Photos from the image-classification dataset "groundnut-leaf-diseases" in the GitHub repository doussou1999/groundnut-leaf-diseases. Its 5 classes are: alternaria leaf spot, healthy, leaf spot early and late, rosette, rust.

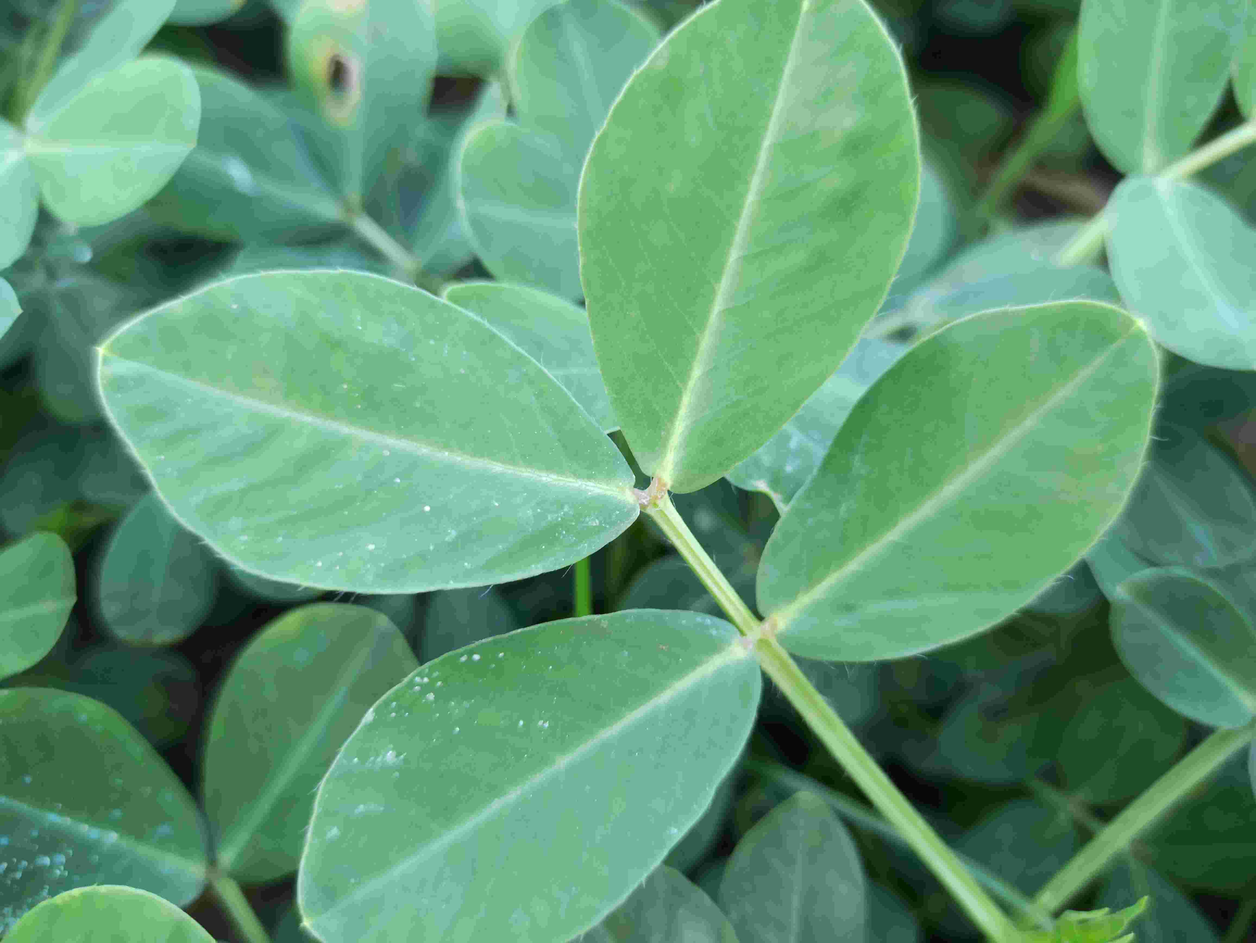
Label: healthy

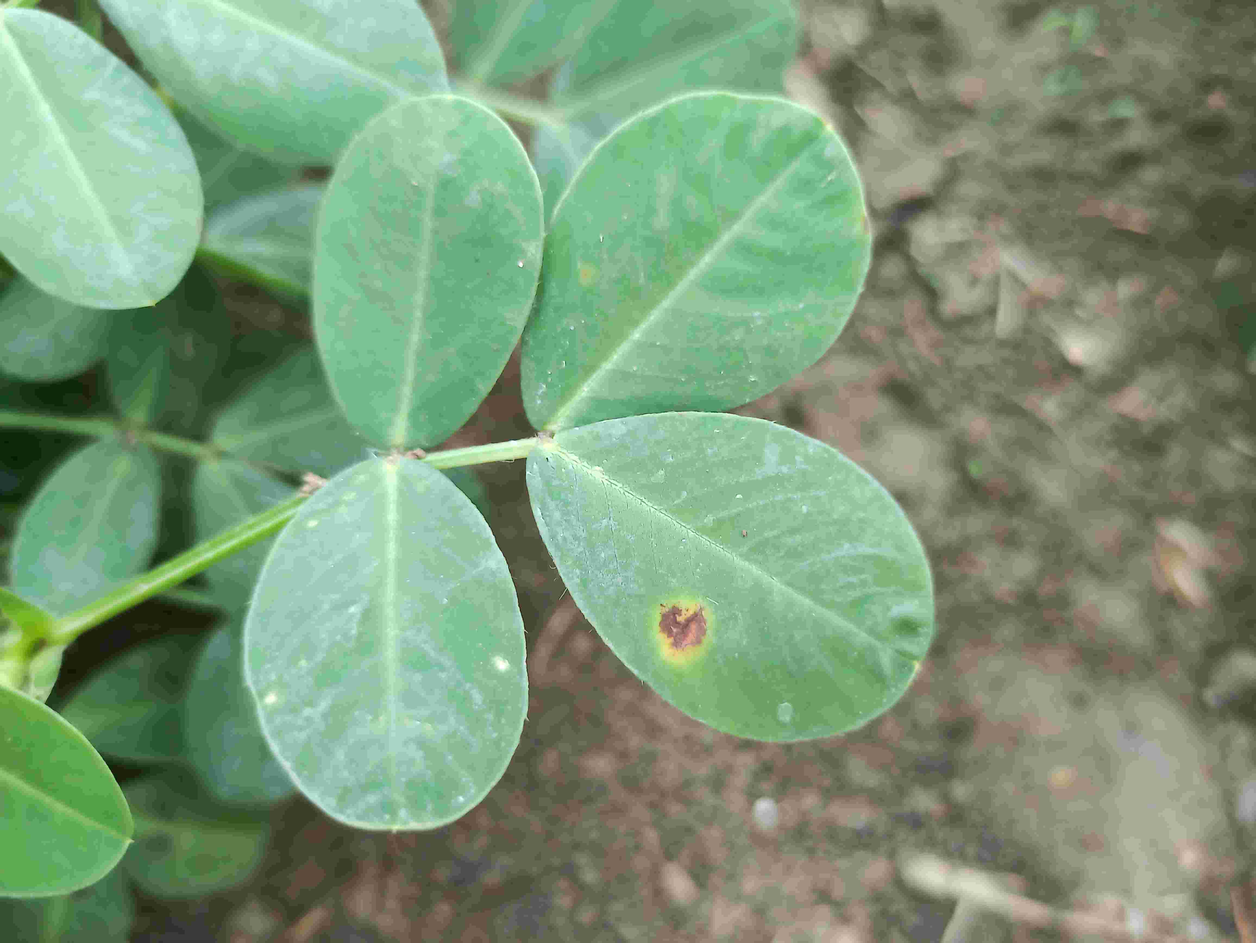
Label: leaf spot early and late

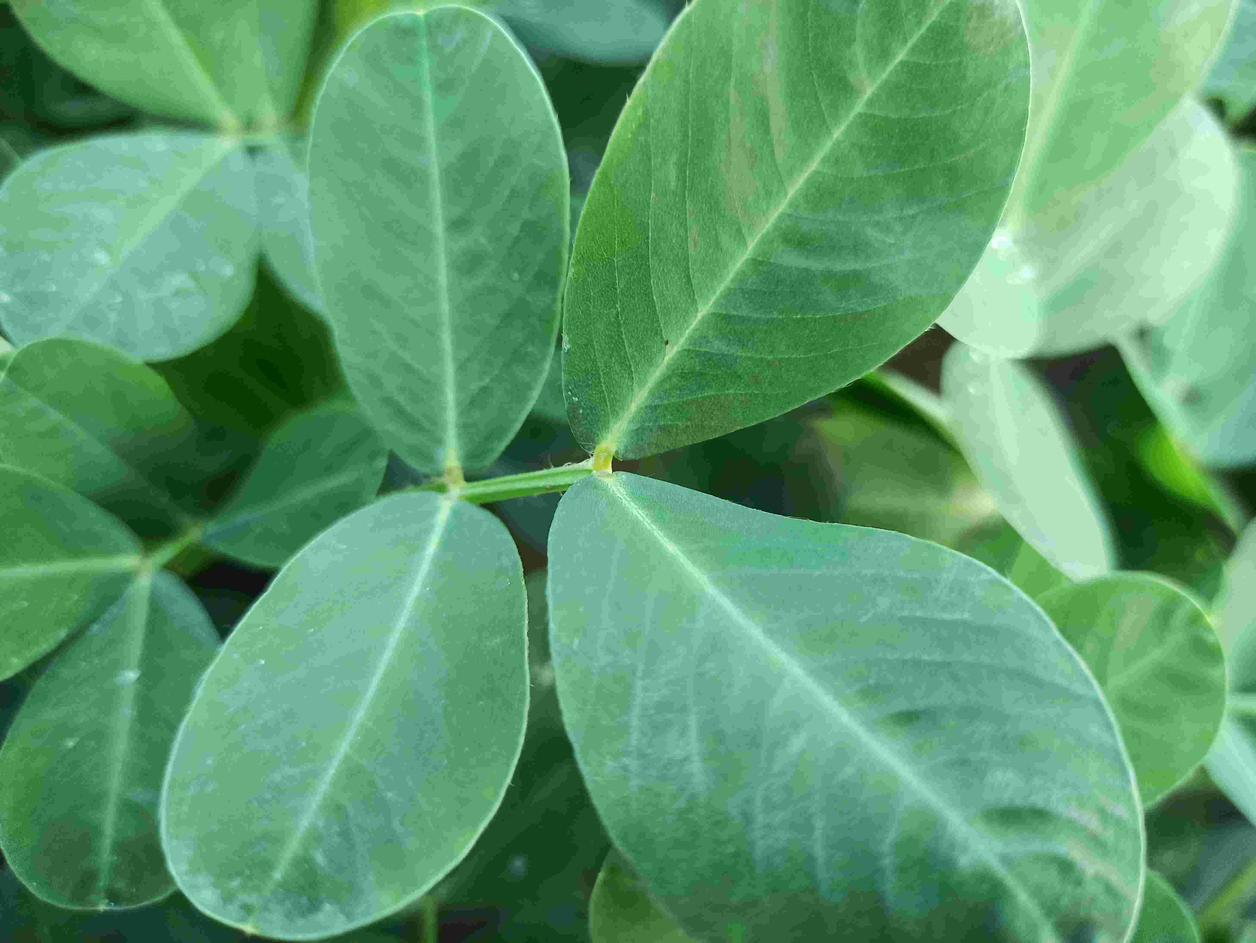
Label: healthy

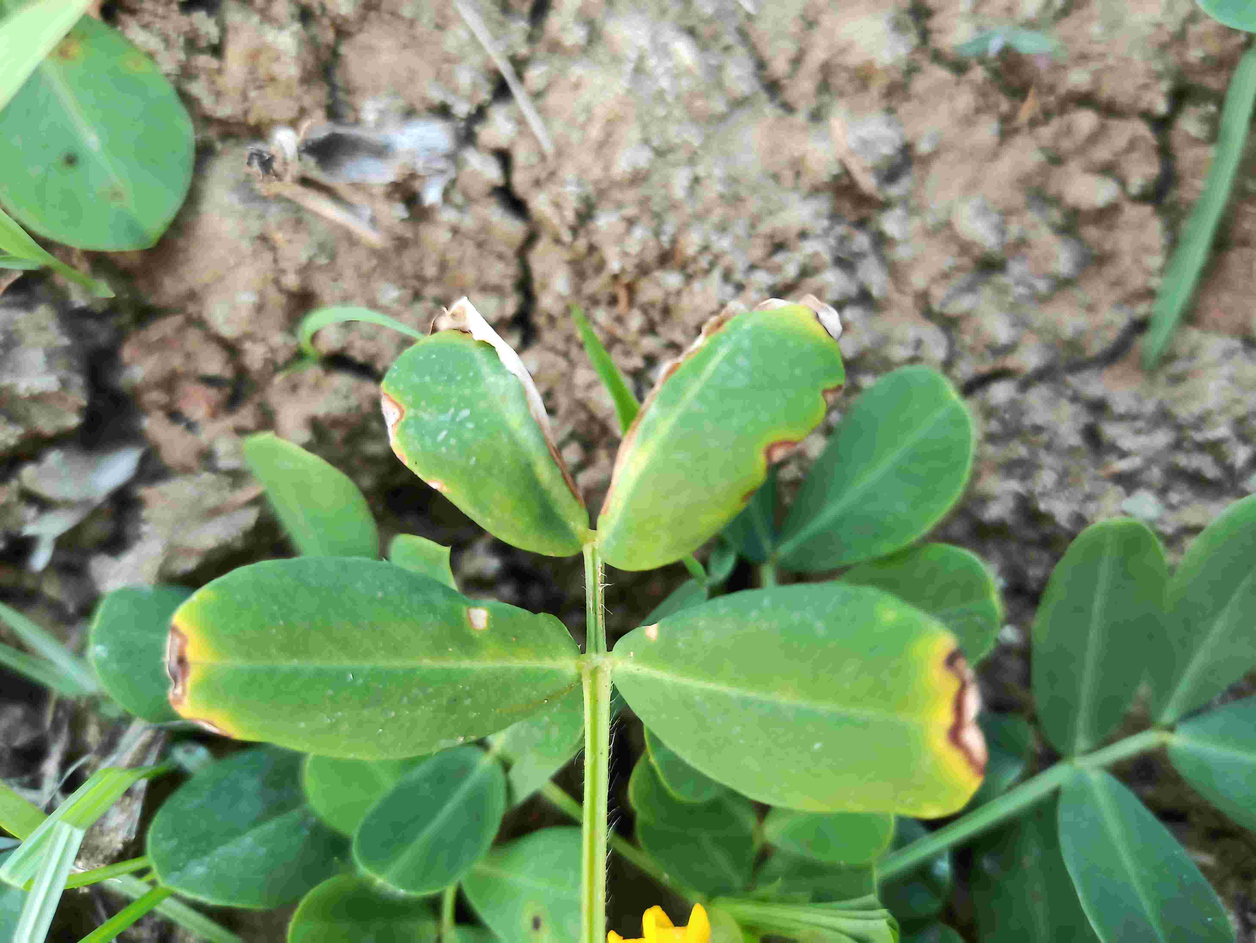
Label: alternaria leaf spot

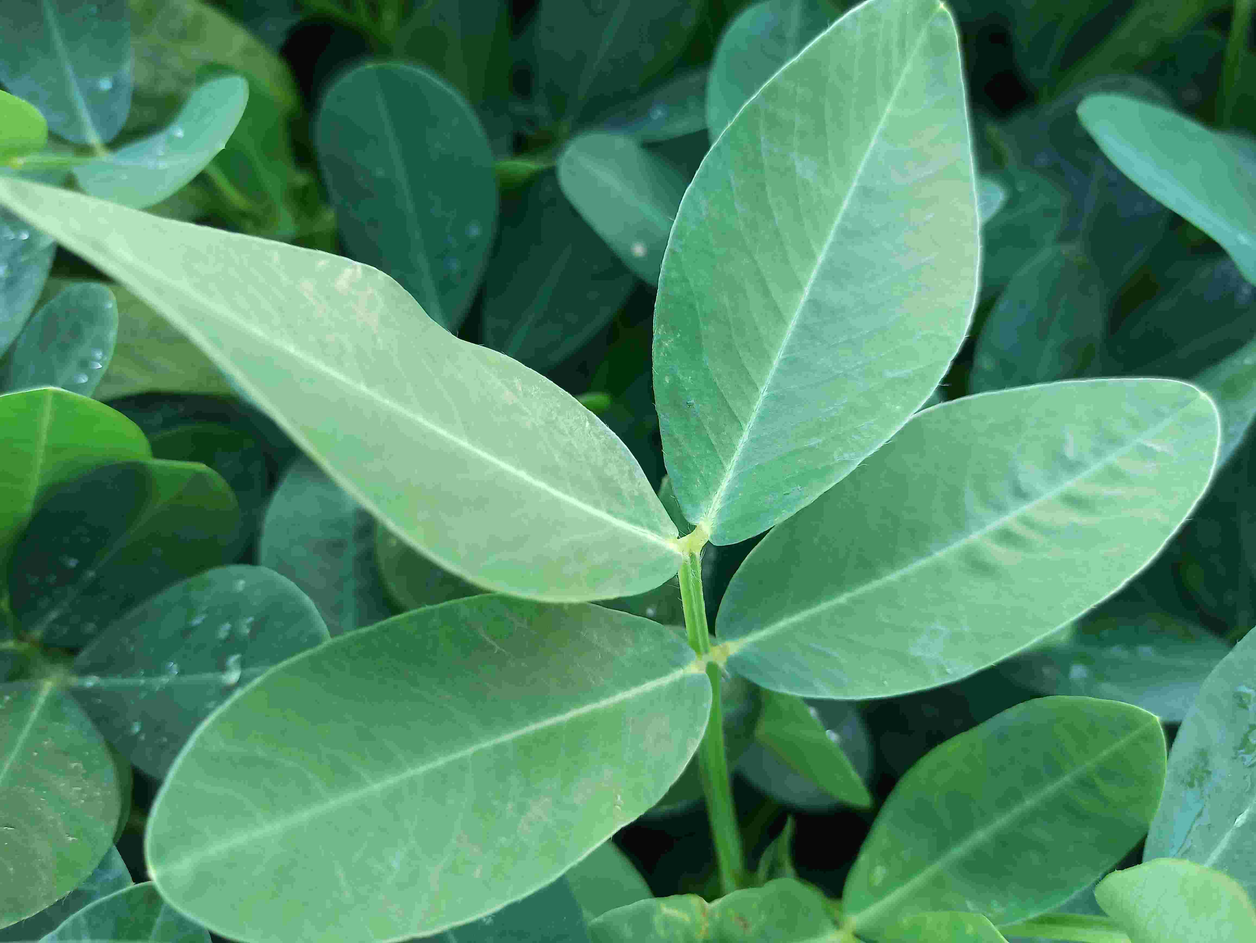
Label: healthy

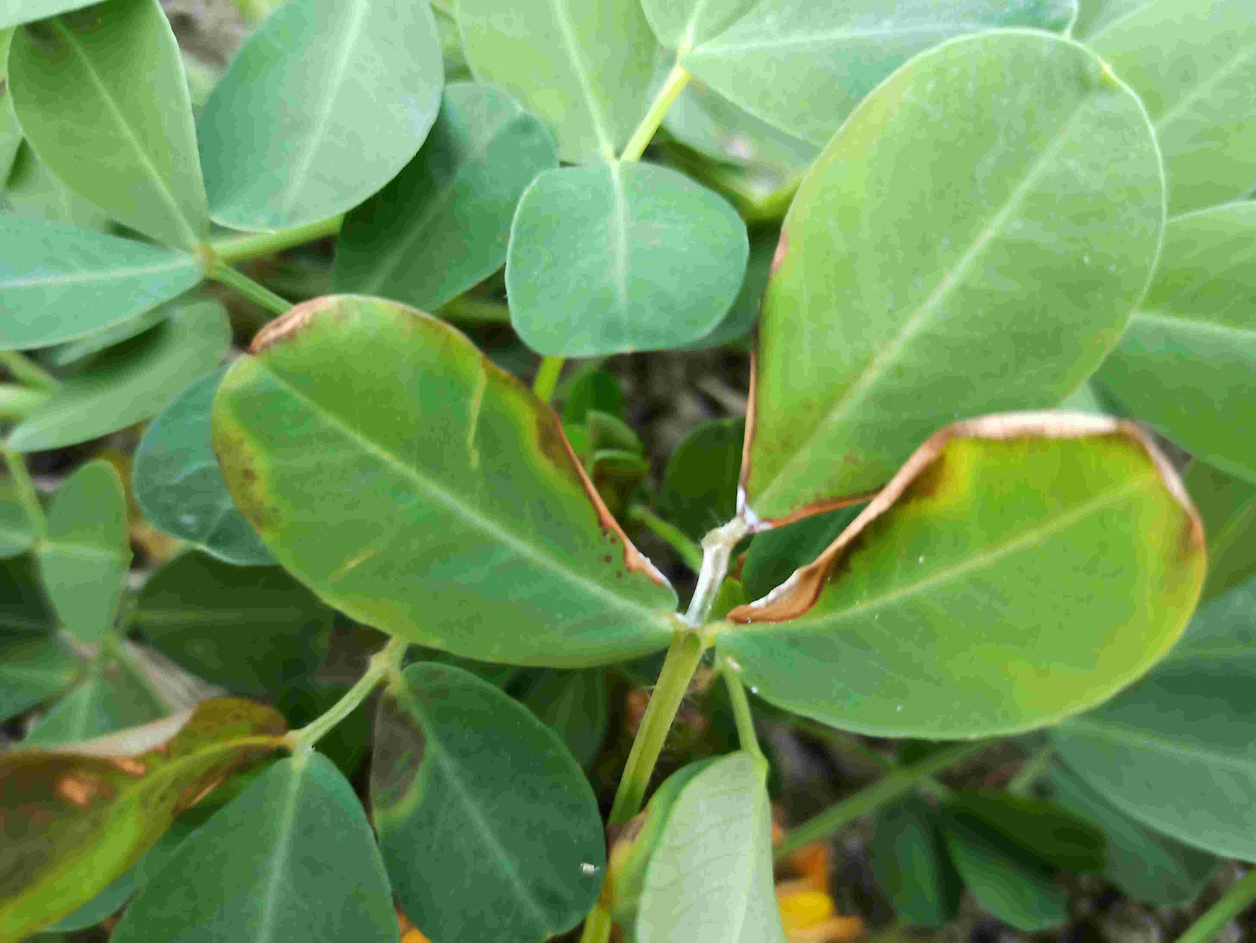
Label: alternaria leaf spot
